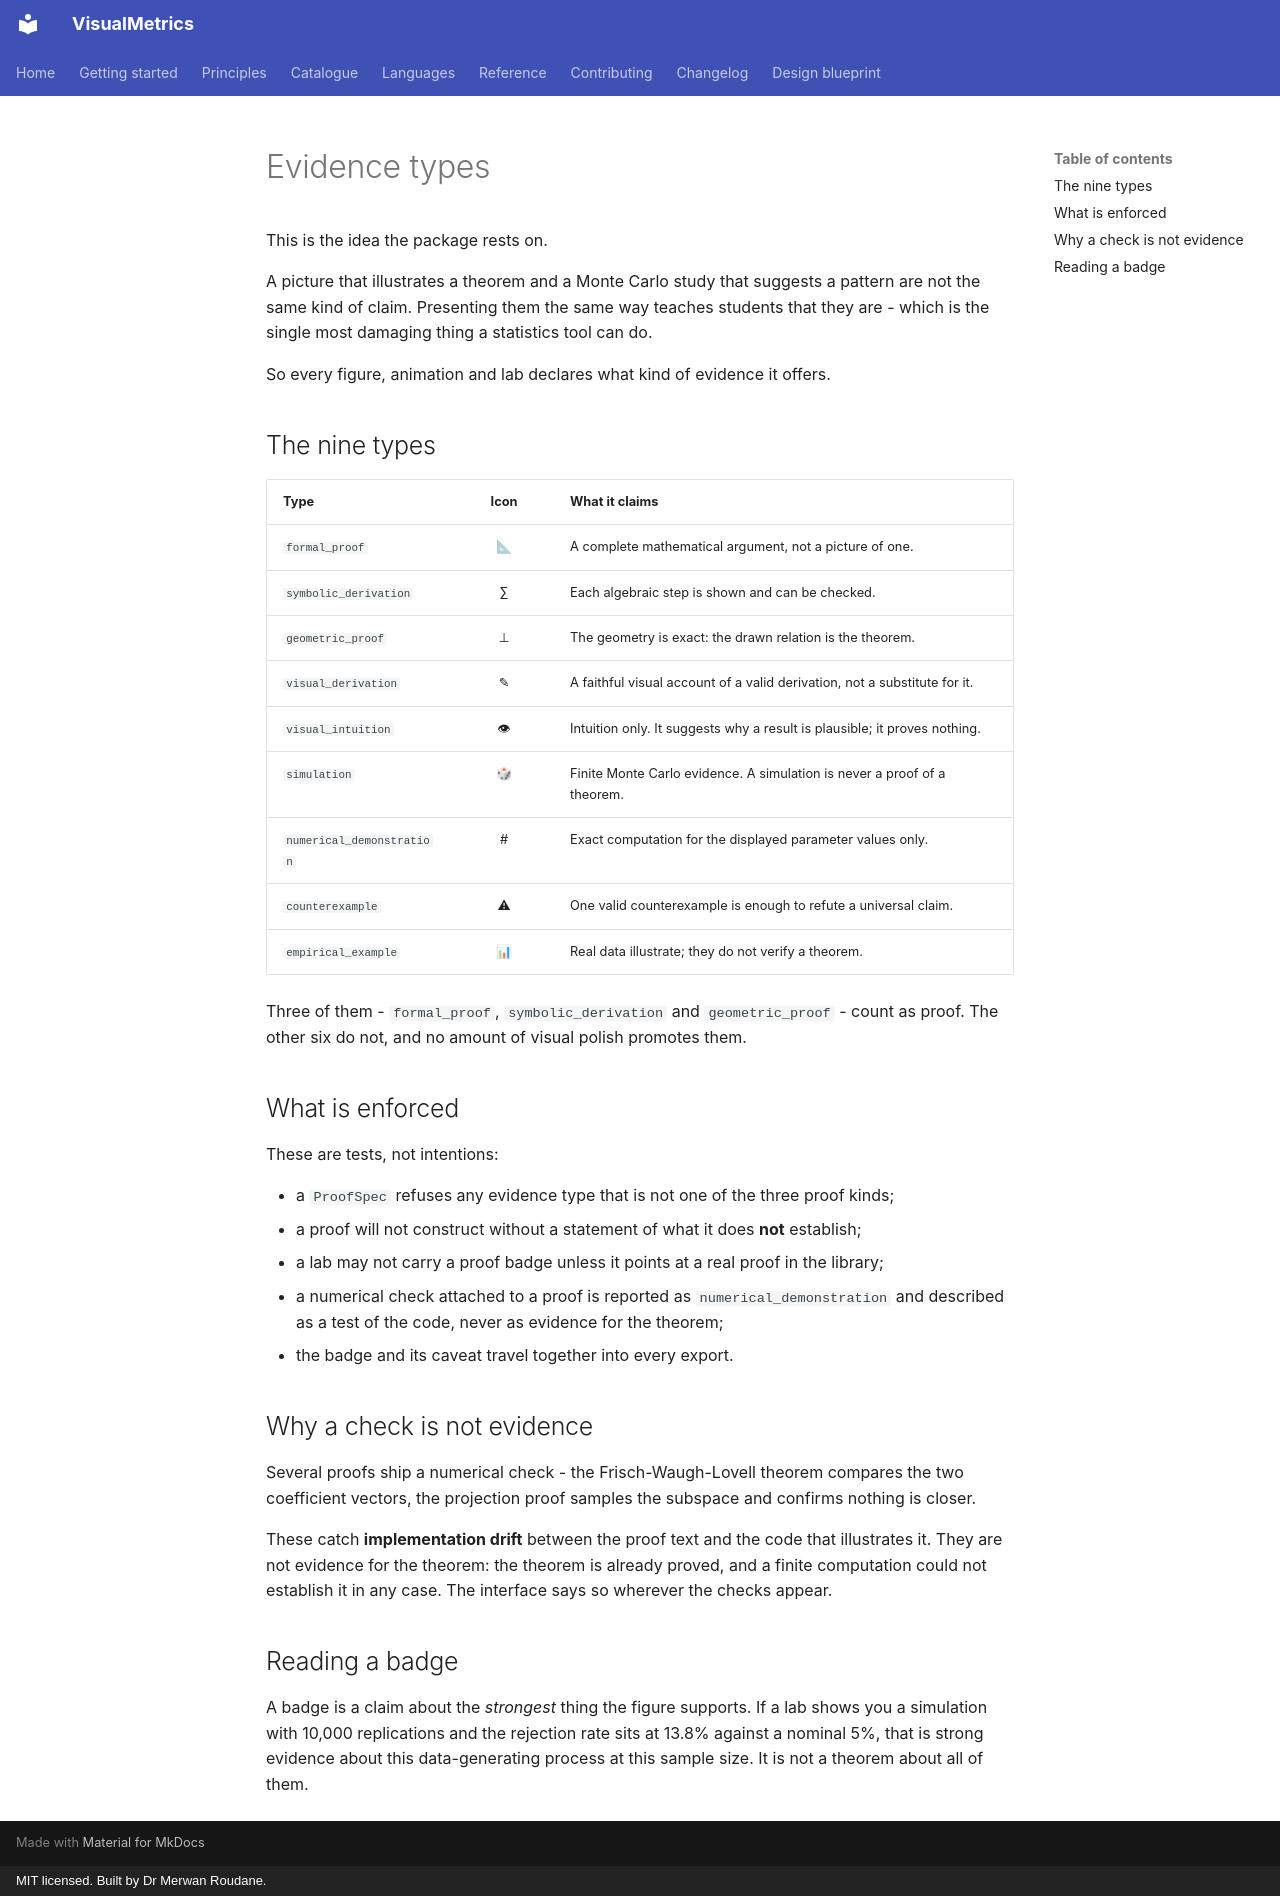

repository: merwanroudane/visualmetrics · page: en/principles/evidence/index.html · generator: mkdocs · copyright: MIT licensed. Built by Dr Merwan Roudane.

# Evidence types

This is the idea the package rests on.

A picture that illustrates a theorem and a Monte Carlo study that suggests a
pattern are not the same kind of claim. Presenting them the same way teaches
students that they are - which is the single most damaging thing a statistics
tool can do.

So every figure, animation and lab declares what kind of evidence it offers.

## The nine types

| Type | Icon | What it claims |
|---|:--:|---|
| `formal_proof` | 📐 | A complete mathematical argument, not a picture of one. |
| `symbolic_derivation` | ∑ | Each algebraic step is shown and can be checked. |
| `geometric_proof` | ⊥ | The geometry is exact: the drawn relation is the theorem. |
| `visual_derivation` | ✎ | A faithful visual account of a valid derivation, not a substitute for it. |
| `visual_intuition` | 👁 | Intuition only. It suggests why a result is plausible; it proves nothing. |
| `simulation` | 🎲 | Finite Monte Carlo evidence. A simulation is never a proof of a theorem. |
| `numerical_demonstration` | # | Exact computation for the displayed parameter values only. |
| `counterexample` | ⚠ | One valid counterexample is enough to refute a universal claim. |
| `empirical_example` | 📊 | Real data illustrate; they do not verify a theorem. |

Three of them - `formal_proof`, `symbolic_derivation` and `geometric_proof` -
count as proof. The other six do not, and no amount of visual polish promotes
them.

## What is enforced

These are tests, not intentions:

- a `ProofSpec` refuses any evidence type that is not one of the three proof
  kinds;
- a proof will not construct without a statement of what it does **not**
  establish;
- a lab may not carry a proof badge unless it points at a real proof in the
  library;
- a numerical check attached to a proof is reported as
  `numerical_demonstration` and described as a test of the code, never as
  evidence for the theorem;
- the badge and its caveat travel together into every export.

## Why a check is not evidence

Several proofs ship a numerical check - the Frisch-Waugh-Lovell theorem
compares the two coefficient vectors, the projection proof samples the subspace
and confirms nothing is closer.

These catch **implementation drift** between the proof text and the code that
illustrates it. They are not evidence for the theorem: the theorem is already
proved, and a finite computation could not establish it in any case. The
interface says so wherever the checks appear.

## Reading a badge

A badge is a claim about the *strongest* thing the figure supports. If a lab
shows you a simulation with 10,000 replications and the rejection rate sits at
13.8% against a nominal 5%, that is strong evidence about this data-generating
process at this sample size. It is not a theorem about all of them.
